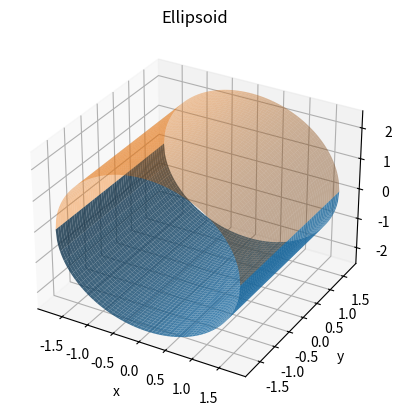

Python code for this plot:
import numpy as np
import matplotlib.pyplot as plt

# Create x-y grid
x = np.linspace(-np.sqrt(3), np.sqrt(3), 200) # Generate 200 points from -sqrt(3) to sqrt(3)
y = np.linspace(-np.sqrt(3), np.sqrt(3), 200) # Generate 200 points from -sqrt(3) to sqrt(3)
X, Y = np.meshgrid(x, y) # Create a meshgrid for 3D surface plotting

inside = 3 - X**2
inside[inside < 0] = np.nan # Mask values outside the ellipsoid

Z = -np.sqrt(2 * inside) # Calculate negative z values
Z_top = np.sqrt(2 * inside) # Calculate positive z values

# Plot
fig = plt.figure()
ax = fig.add_subplot(111, projection='3d')
ax.plot_surface(X, Y, Z, alpha=0.8)
ax.plot_surface(X, Y, Z_top, alpha=0.4)
ax.set_xlabel('x')
ax.set_ylabel('y')
ax.set_zlabel('z')
ax.set_title('Ellipsoid')
plt.show()